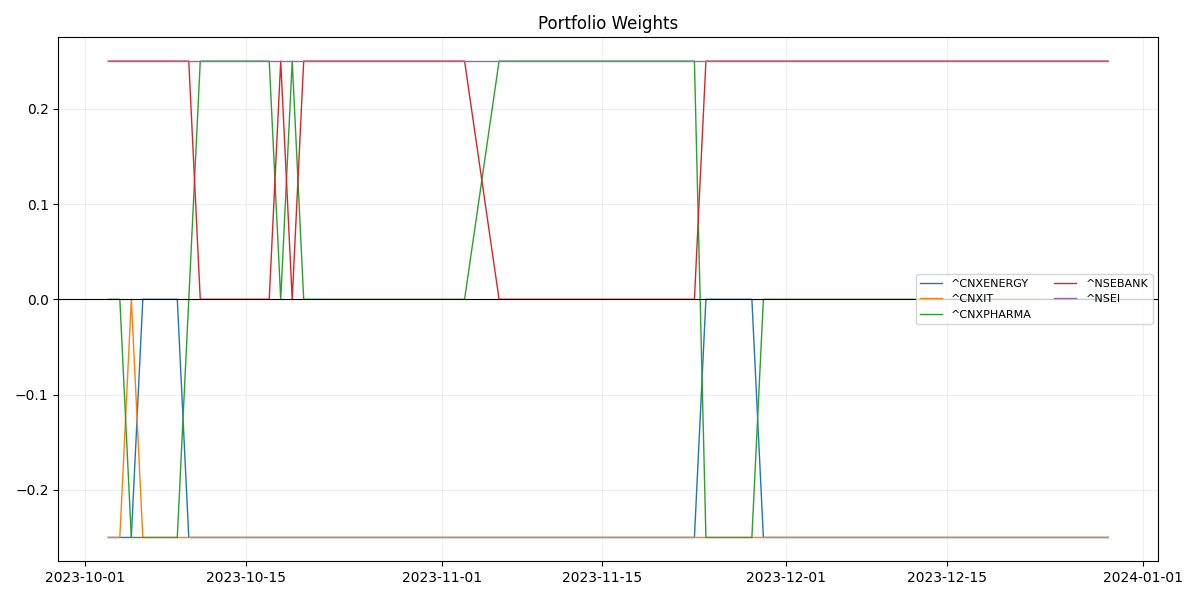

Values plotted in this chart, from the file beside it:
, ^CNXENERGY, ^CNXIT, ^CNXPHARMA, ^NSEBANK, ^NSEI
2023-10-03, -0.25, -0.25, 0.0, 0.25, 0.25
2023-10-04, -0.25, -0.25, 0.0, 0.25, 0.25
2023-10-05, -0.25, 0.0, -0.25, 0.25, 0.25
2023-10-06, 0.0, -0.25, -0.25, 0.25, 0.25
2023-10-09, 0.0, -0.25, -0.25, 0.25, 0.25
2023-10-10, -0.25, -0.25, 0.0, 0.25, 0.25
2023-10-11, -0.25, -0.25, 0.25, 0.0, 0.25
2023-10-12, -0.25, -0.25, 0.25, 0.0, 0.25
2023-10-13, -0.25, -0.25, 0.25, 0.0, 0.25
2023-10-16, -0.25, -0.25, 0.25, 0.0, 0.25
2023-10-17, -0.25, -0.25, 0.25, 0.0, 0.25
2023-10-18, -0.25, -0.25, 0.0, 0.25, 0.25
2023-10-19, -0.25, -0.25, 0.25, 0.0, 0.25
2023-10-20, -0.25, -0.25, 0.0, 0.25, 0.25
2023-10-23, -0.25, -0.25, 0.0, 0.25, 0.25
2023-10-25, -0.25, -0.25, 0.0, 0.25, 0.25
2023-10-26, -0.25, -0.25, 0.0, 0.25, 0.25
2023-10-27, -0.25, -0.25, 0.0, 0.25, 0.25
2023-10-30, -0.25, -0.25, 0.0, 0.25, 0.25
2023-10-31, -0.25, -0.25, 0.0, 0.25, 0.25
2023-11-01, -0.25, -0.25, 0.0, 0.25, 0.25
2023-11-02, -0.25, -0.25, 0.0, 0.25, 0.25
2023-11-03, -0.25, -0.25, 0.0, 0.25, 0.25
2023-11-06, -0.25, -0.25, 0.25, 0.0, 0.25
2023-11-07, -0.25, -0.25, 0.25, 0.0, 0.25
2023-11-08, -0.25, -0.25, 0.25, 0.0, 0.25
2023-11-09, -0.25, -0.25, 0.25, 0.0, 0.25
2023-11-10, -0.25, -0.25, 0.25, 0.0, 0.25
2023-11-13, -0.25, -0.25, 0.25, 0.0, 0.25
2023-11-15, -0.25, -0.25, 0.25, 0.0, 0.25
2023-11-16, -0.25, -0.25, 0.25, 0.0, 0.25
2023-11-17, -0.25, -0.25, 0.25, 0.0, 0.25
2023-11-20, -0.25, -0.25, 0.25, 0.0, 0.25
2023-11-21, -0.25, -0.25, 0.25, 0.0, 0.25
2023-11-22, -0.25, -0.25, 0.25, 0.0, 0.25
2023-11-23, -0.25, -0.25, 0.25, 0.0, 0.25
2023-11-24, 0.0, -0.25, -0.25, 0.25, 0.25
2023-11-28, 0.0, -0.25, -0.25, 0.25, 0.25
2023-11-29, -0.25, -0.25, 0.0, 0.25, 0.25
2023-11-30, -0.25, -0.25, 0.0, 0.25, 0.25
2023-12-01, -0.25, -0.25, 0.0, 0.25, 0.25
2023-12-04, -0.25, -0.25, 0.0, 0.25, 0.25
2023-12-05, -0.25, -0.25, 0.0, 0.25, 0.25
2023-12-06, -0.25, -0.25, 0.0, 0.25, 0.25
2023-12-07, -0.25, -0.25, 0.0, 0.25, 0.25
2023-12-08, -0.25, -0.25, 0.0, 0.25, 0.25
2023-12-11, -0.25, -0.25, 0.0, 0.25, 0.25
2023-12-12, -0.25, -0.25, 0.0, 0.25, 0.25
2023-12-13, -0.25, -0.25, 0.0, 0.25, 0.25
2023-12-14, -0.25, -0.25, 0.0, 0.25, 0.25
2023-12-15, -0.25, -0.25, 0.0, 0.25, 0.25
2023-12-18, -0.25, -0.25, 0.0, 0.25, 0.25
2023-12-19, -0.25, -0.25, 0.0, 0.25, 0.25
2023-12-20, -0.25, -0.25, 0.0, 0.25, 0.25
2023-12-21, -0.25, -0.25, 0.0, 0.25, 0.25
2023-12-22, -0.25, -0.25, 0.0, 0.25, 0.25
2023-12-26, -0.25, -0.25, 0.0, 0.25, 0.25
2023-12-27, -0.25, -0.25, 0.0, 0.25, 0.25
2023-12-28, -0.25, -0.25, 0.0, 0.25, 0.25
2023-12-29, -0.25, -0.25, 0.0, 0.25, 0.25
